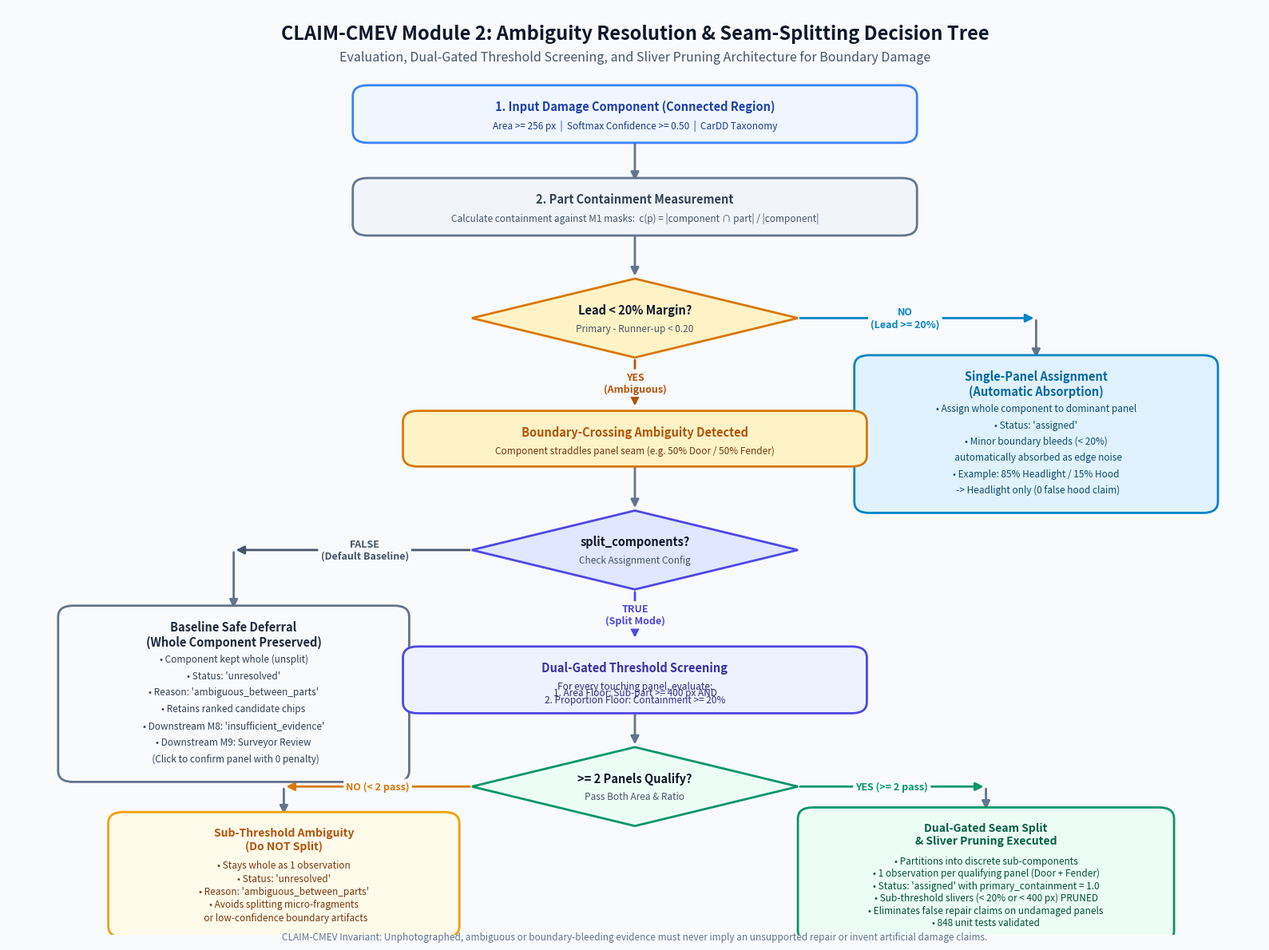

Write the Python code that produced this figure.
"""Generate a publication-grade decision tree diagram for M2 ambiguity resolution and dual-gated splitting."""
from pathlib import Path
import matplotlib.pyplot as plt
import matplotlib.patches as patches

def generate_decision_tree():
    output_dir = Path("artifacts/benchmarks/visualizations")
    output_dir.mkdir(parents=True, exist_ok=True)
    out_path = output_dir / "m2_seam_split_decision_tree.png"

    fig, ax = plt.subplots(figsize=(16, 12), dpi=300)
    ax.set_xlim(0, 100)
    ax.set_ylim(0, 100)
    ax.axis("off")

    fig.patch.set_facecolor("#F8FAFC")
    ax.set_facecolor("#F8FAFC")

    # Title & Subtitle
    ax.text(50, 97.2, "CLAIM-CMEV Module 2: Ambiguity Resolution & Seam-Splitting Decision Tree",
            ha="center", va="center", fontsize=17, fontweight="bold", color="#0F172A", fontfamily="sans-serif")
    ax.text(50, 94.6, "Evaluation, Dual-Gated Threshold Screening, and Sliver Pruning Architecture for Boundary Damage",
            ha="center", va="center", fontsize=11.5, color="#475569", fontfamily="sans-serif")

    def draw_box(x, y, w, h, bg_color, border_color, title, text_lines, title_color="#0F172A", text_color="#334155", title_size=10.5, text_size=8.5):
        rect = patches.FancyBboxPatch(
            (x - w / 2, y - h / 2), w, h,
            boxstyle="round,pad=0.5,rounding_size=1.2",
            facecolor=bg_color, edgecolor=border_color, linewidth=2, zorder=2
        )
        ax.add_patch(rect)
        if text_lines:
            title_line_count = len(title.split("\n"))
            top_y = y + h / 2 - 1.1
            ax.text(x, top_y, title, ha="center", va="top", fontsize=title_size, fontweight="bold", color=title_color, zorder=3)
            body_start_y = top_y - (title_line_count * 1.5 + 0.6)
            spacing = (body_start_y - (y - h / 2 + 0.8)) / max(len(text_lines), 1)
            for i, line in enumerate(text_lines):
                ax.text(x, body_start_y - i * spacing, line, ha="center", va="top", fontsize=text_size, color=text_color, zorder=3)
        else:
            ax.text(x, y, title, ha="center", va="center", fontsize=title_size, fontweight="bold", color=title_color, zorder=3)

    def draw_diamond(x, y, w, h, bg_color, border_color, title, subtitle="", title_color="#0F172A"):
        pts = [[x, y + h/2], [x + w/2, y], [x, y - h/2], [x - w/2, y]]
        poly = patches.Polygon(pts, closed=True, facecolor=bg_color, edgecolor=border_color, linewidth=2, zorder=2)
        ax.add_patch(poly)
        if subtitle:
            ax.text(x, y + 0.9, title, ha="center", va="center", fontsize=10.5, fontweight="bold", color=title_color, zorder=3)
            ax.text(x, y - 1.1, subtitle, ha="center", va="center", fontsize=8.5, color="#475569", zorder=3)
        else:
            ax.text(x, y, title, ha="center", va="center", fontsize=10.5, fontweight="bold", color=title_color, zorder=3)

    def draw_arrow(x0, y0, x1, y1, label="", label_pos=(0.5, 0.5), color="#64748B"):
        ax.annotate(
            "", xy=(x1, y1), xytext=(x0, y0),
            arrowprops=dict(arrowstyle="-|>", color=color, lw=2, mutation_scale=15),
            zorder=1
        )
        if label:
            lx = x0 + (x1 - x0) * label_pos[0]
            ly = y0 + (y1 - y0) * label_pos[1]
            ax.text(lx, ly, label, ha="center", va="center", fontsize=9, fontweight="bold",
                    color=color, bbox=dict(boxstyle="round,pad=0.25", facecolor="#F8FAFC", edgecolor="none"), zorder=4)

    # 1. Start Node: Input Damage Component
    draw_box(50, 88.5, 44, 5.2, "#EFF6FF", "#3B82F6",
             "1. Input Damage Component (Connected Region)",
             ["Area >= 256 px  |  Softmax Confidence >= 0.50  |  CarDD Taxonomy"],
             title_color="#1E40AF", text_color="#1E3A8A")

    # 2. Measurement Node
    draw_box(50, 78.5, 44, 5.2, "#F1F5F9", "#64748B",
             "2. Part Containment Measurement",
             ["Calculate containment against M1 masks:  c(p) = |component ∩ part| / |component|"],
             title_color="#334155", text_color="#475569")
    draw_arrow(50, 85.9, 50, 81.1)

    # 3. Decision 1: Ambiguity Check
    draw_diamond(50, 66.5, 26, 8.5, "#FEF3C7", "#D97706",
                 "Lead < 20% Margin?",
                 "Primary - Runner-up < 0.20")
    draw_arrow(50, 75.9, 50, 70.8)

    # Branch 1: NO -> Dominant Assignment (Automatic Absorption)
    draw_arrow(63, 66.5, 82, 66.5, "NO\n(Lead >= 20%)", (0.45, 0.5), color="#0284C7")
    draw_box(82, 54.0, 28, 16.0, "#E0F2FE", "#0284C7",
             "Single-Panel Assignment\n(Automatic Absorption)",
             [
                 "• Assign whole component to dominant panel",
                 "• Status: 'assigned'",
                 "• Minor boundary bleeds (< 20%)",
                 "  automatically absorbed as edge noise",
                 "• Example: 85% Headlight / 15% Hood",
                 "  -> Headlight only (0 false hood claim)"
             ],
             title_color="#0369A1", text_color="#0C4A6E", title_size=10.5, text_size=8.5)
    draw_arrow(82, 66.5, 82, 62.0)

    # Branch 2: YES -> Ambiguous Case
    draw_arrow(50, 62.2, 50, 56.8, "YES\n(Ambiguous)", (0.5, 0.5), color="#B45309")
    draw_box(50, 53.5, 36, 5.0, "#FEF3C7", "#D97706",
             "Boundary-Crossing Ambiguity Detected",
             ["Component straddles panel seam (e.g. 50% Door / 50% Fender)"],
             title_color="#B45309", text_color="#78350F")

    # 4. Decision 2: Policy Config Check
    draw_diamond(50, 41.5, 26, 8.5, "#E0E7FF", "#4F46E5",
                 "split_components?",
                 "Check Assignment Config")
    draw_arrow(50, 51.0, 50, 45.8)

    # Branch 3: FALSE (Default Baseline Contract)
    draw_arrow(37, 41.5, 18, 41.5, "FALSE\n(Default Baseline)", (0.45, 0.5), color="#475569")
    draw_box(18, 26.0, 27, 18.0, "#F8FAFC", "#64748B",
             "Baseline Safe Deferral\n(Whole Component Preserved)",
             [
                 "• Component kept whole (unsplit)",
                 "• Status: 'unresolved'",
                 "• Reason: 'ambiguous_between_parts'",
                 "• Retains ranked candidate chips",
                 "• Downstream M8: 'insufficient_evidence'",
                 "• Downstream M9: Surveyor Review",
                 "  (Click to confirm panel with 0 penalty)"
             ],
             title_color="#1E293B", text_color="#334155", title_size=10.5, text_size=8.5)
    draw_arrow(18, 41.5, 18, 35.0)

    # Branch 4: TRUE (Dual-Gated Splitting Enabled)
    draw_arrow(50, 37.2, 50, 31.8, "TRUE\n(Split Mode)", (0.5, 0.5), color="#4F46E5")
    draw_box(50, 27.5, 36, 6.2, "#EEF2FF", "#4F46E5",
             "Dual-Gated Threshold Screening",
             [
                 "For every touching panel, evaluate:",
                 "1. Area Floor: Sub-part >= 400 px AND",
                 "2. Proportion Floor: Containment >= 20%"
             ],
             title_color="#3730A3", text_color="#312E81", title_size=10.5, text_size=8.5)

    # 5. Decision 3: Qualification Check
    draw_diamond(50, 16.0, 26, 8.5, "#ECFDF5", "#059669",
                 ">= 2 Panels Qualify?",
                 "Pass Both Area & Ratio")
    draw_arrow(50, 24.4, 50, 20.3)

    # Branch 5: Qualify NO (< 2 panels pass)
    draw_arrow(37, 16.0, 22, 16.0, "NO (< 2 pass)", (0.5, 0.5), color="#D97706")
    draw_box(22, 6.5, 27, 12.5, "#FFFBEB", "#F59E0B",
             "Sub-Threshold Ambiguity\n(Do NOT Split)",
             [
                 "• Stays whole as 1 observation",
                 "• Status: 'unresolved'",
                 "• Reason: 'ambiguous_between_parts'",
                 "• Avoids splitting micro-fragments",
                 "  or low-confidence boundary artifacts"
             ],
             title_color="#B45309", text_color="#78350F", title_size=10, text_size=8.5)
    draw_arrow(22, 16.0, 22, 12.8)

    # Branch 6: Qualify YES (>= 2 panels pass)
    draw_arrow(63, 16.0, 78, 16.0, "YES (>= 2 pass)", (0.5, 0.5), color="#059669")
    draw_box(78, 6.5, 29, 13.5, "#ECFDF5", "#059669",
             "Dual-Gated Seam Split\n& Sliver Pruning Executed",
             [
                 "• Partitions into discrete sub-components",
                 "• 1 observation per qualifying panel (Door + Fender)",
                 "• Status: 'assigned' with primary_containment = 1.0",
                 "• Sub-threshold slivers (< 20% or < 400 px) PRUNED",
                 "• Eliminates false repair claims on undamaged panels",
                 "• 848 unit tests validated"
             ],
             title_color="#065F46", text_color="#064E3B", title_size=10, text_size=8.5)
    draw_arrow(78, 16.0, 78, 13.3)

    # Footer note
    ax.text(50, -0.2, "CLAIM-CMEV Invariant: Unphotographed, ambiguous or boundary-bleeding evidence must never imply an unsupported repair or invent artificial damage claims.",
            ha="center", va="center", fontsize=8.5, fontstyle="italic", color="#64748B")

    plt.tight_layout()
    plt.savefig(out_path, dpi=300, facecolor=fig.get_facecolor(), edgecolor="none")
    plt.close()
    print(f"Perfected decision tree saved to: {out_path}")

if __name__ == "__main__":
    generate_decision_tree()
